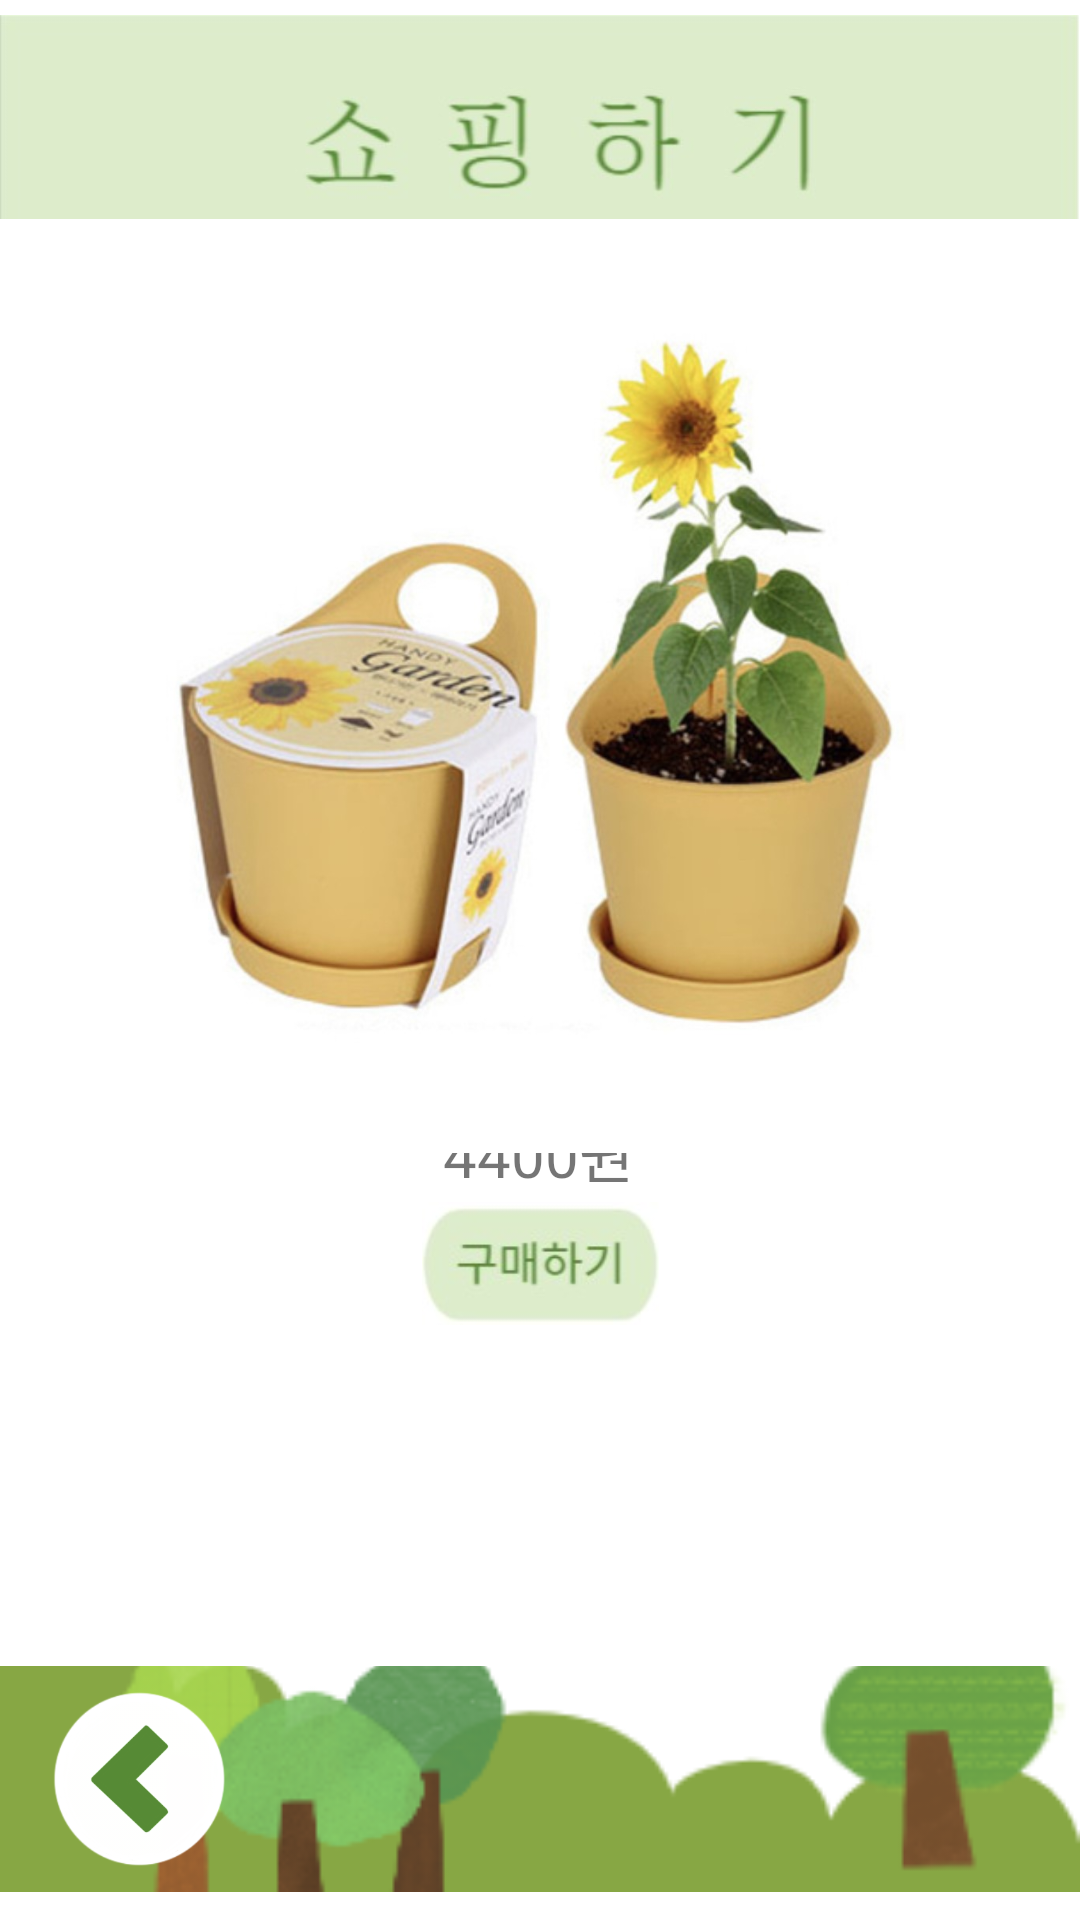

Layout XML and referenced resources for this Android screen:
<!-- AndroidManifest.xml: application theme Theme.Aespa_plant -->
<!-- res/layout/activity_sunflower.xml -->
<?xml version="1.0" encoding="utf-8"?>
<androidx.constraintlayout.widget.ConstraintLayout xmlns:android="http://schemas.android.com/apk/res/android"
    xmlns:app="http://schemas.android.com/apk/res-auto"
    xmlns:tools="http://schemas.android.com/tools"
    android:layout_width="match_parent"
    android:layout_height="match_parent"
    tools:context=".activity_sunflower">

    <ImageView
        android:id="@+id/imageView"
        android:layout_width="match_parent"
        android:layout_height="120dp"
        app:layout_constraintBottom_toBottomOf="parent"
        app:layout_constraintEnd_toEndOf="parent"
        app:layout_constraintHorizontal_bias="0.0"
        app:layout_constraintStart_toStartOf="parent"
        app:srcCompat="@drawable/tree" />

    <ImageView
        android:id="@+id/white"
        android:layout_width="match_parent"
        android:layout_height="match_parent"
        app:layout_constraintBottom_toBottomOf="parent"
        app:layout_constraintEnd_toEndOf="parent"
        app:layout_constraintHorizontal_bias="0.0"
        app:layout_constraintStart_toStartOf="parent"
        app:layout_constraintTop_toTopOf="parent"
        app:layout_constraintVertical_bias="0.0"
        app:srcCompat="@drawable/white" />

    <ImageView
        android:id="@+id/save"
        android:layout_width="match_parent"
        android:layout_height="78dp"
        app:layout_constraintTop_toTopOf="parent"
        app:srcCompat="@drawable/shopping" />

    <ImageView
        android:id="@+id/toshop"
        android:layout_width="61dp"
        android:layout_height="59dp"
        android:layout_marginStart="16dp"
        app:layout_constraintBottom_toBottomOf="parent"
        app:layout_constraintStart_toStartOf="parent"
        app:layout_constraintTop_toTopOf="parent"
        app:layout_constraintVertical_bias="0.969"
        app:srcCompat="@drawable/back" />

    <TextView
        android:id="@+id/textView11"
        android:layout_width="wrap_content"
        android:layout_height="wrap_content"
        android:text="4400원"
        android:textSize="20sp"
        app:layout_constraintBottom_toBottomOf="parent"
        app:layout_constraintEnd_toEndOf="parent"
        app:layout_constraintHorizontal_bias="0.498"
        app:layout_constraintStart_toStartOf="parent"
        app:layout_constraintTop_toTopOf="parent"
        app:layout_constraintVertical_bias="0.605" />

    <ImageView
        android:id="@+id/buy"
        android:layout_width="97dp"
        android:layout_height="41dp"
        app:layout_constraintBottom_toBottomOf="parent"
        app:layout_constraintEnd_toEndOf="parent"
        app:layout_constraintStart_toStartOf="parent"
        app:layout_constraintTop_toTopOf="parent"
        app:layout_constraintVertical_bias="0.669"
        app:srcCompat="@drawable/buy" />

    <TextView
        android:id="@+id/textView10"
        android:layout_width="wrap_content"
        android:layout_height="wrap_content"
        android:text="해바라기"
        android:textSize="30sp"
        android:textStyle="bold"
        app:layout_constraintBottom_toBottomOf="parent"
        app:layout_constraintEnd_toEndOf="parent"
        app:layout_constraintStart_toStartOf="parent"
        app:layout_constraintTop_toTopOf="parent"
        app:layout_constraintVertical_bias="0.551" />

    <ImageView
        android:id="@+id/imageView9"
        android:layout_width="322dp"
        android:layout_height="309dp"
        app:layout_constraintBottom_toBottomOf="parent"
        app:layout_constraintEnd_toEndOf="parent"
        app:layout_constraintHorizontal_bias="0.494"
        app:layout_constraintStart_toStartOf="parent"
        app:layout_constraintTop_toTopOf="parent"
        app:layout_constraintVertical_bias="0.228"
        app:srcCompat="@drawable/sunflower" />

</androidx.constraintlayout.widget.ConstraintLayout>
<!-- resources referenced by this layout -->
<resources>
  <!-- drawable back: png bitmap (drawable-v24, 16837 bytes) -->
  <!-- drawable buy: jpg bitmap (drawable-v24, 2634 bytes) -->
  <!-- drawable shopping: jpg bitmap (drawable-v24, 8842 bytes) -->
  <!-- drawable sunflower: jpg bitmap (drawable-v24, 87410 bytes) -->
  <!-- drawable tree: png bitmap (drawable-v24, 17004 bytes) -->
  <!-- drawable white: jpg bitmap (drawable-v24, 2283 bytes) -->
  <style name="Theme.Aespa_plant" parent="Theme.MaterialComponents.DayNight.DarkActionBar">
          
          <item name="colorPrimary">@color/purple_500</item>
          <item name="colorPrimaryVariant">@color/purple_700</item>
          <item name="colorOnPrimary">@color/white</item>
          
          <item name="colorSecondary">@color/teal_200</item>
          <item name="colorSecondaryVariant">@color/teal_700</item>
          <item name="colorOnSecondary">@color/black</item>
          
          <item name="android:statusBarColor">?attr/colorPrimaryVariant</item>
          
          <item name="windowNoTitle">true</item>
          <item name="android:windowFullscreen">true</item>
      </style>
  <color name="purple_500">#FF6200EE</color>
  <color name="purple_700">#FF3700B3</color>
  <color name="white">#FFFFFFFF</color>
  <color name="teal_200">#FF03DAC5</color>
  <color name="teal_700">#FF018786</color>
  <color name="black">#FF000000</color>
</resources>
